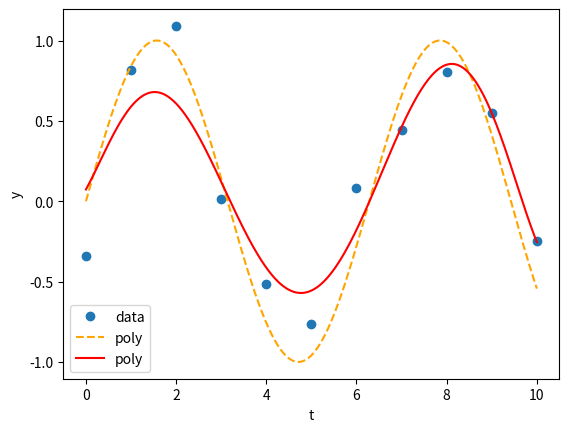

Here is the Python script that generated this plot:
# -*- coding : utf-8 -*-

"""
Polynominal_interpolation_sin_wave
(Data with Gaussian noise)
正弦波(ガウシアンノイズ含む)の多項式補間
リッジ回帰を利用
"""

# import required packages

import numpy as np
import matplotlib.pyplot as plt
import pandas as pd

# prepare t-data
t_0 = np.array(np.linspace(start=0, stop=10, num=11))
t_1 = np.array(np.linspace(start=0, stop=10, num=11000))

# t_0, t_1  : (1, 15)
# print("t_0 : ", t_0, " t_0_shape : ", np.shape(t_0))
# print("t_1 : ", t_1, " t_1_shape : ", np.shape(t_1))

# prepare y-data
mu, sigma = 0.0, 0.2
y = np.sin(t_0) + np.random.normal(mu, sigma, 11)
ground_truth = np.sin(t_1)

Phi15 = np.vander(t_0)

Phi = Phi15[:, 4:]

print(np.shape(Phi))
print(np.shape(y.transpose()))

temp = np.dot(Phi.transpose(), Phi)
print(np.shape(temp)[0])
# LAMBDA : regularization parameter
LAMBDA = 1.0
x = np.dot(np.linalg.inv(LAMBDA * np.eye(np.shape(temp)[0]) + temp),  np.dot(Phi.transpose(), y.transpose()))


# y (1, 15)
# Phi (15, 15)
# print("y : ", y, " y_shape : ", np.shape(y))
# print("Phi : ", Phi, " Phi_shape : ", np.shape(Phi))
# print("x : ", x, " x_shape : ", np.shape(x))

# Get Polynominal interpolation

print(x)
polynominal = np.poly1d([i for i in x])
print(polynominal)
p = polynominal(t_1)
print(polynominal(t_1))
print(p)

# Plot data
plt.plot(t_0, y, "o", label="data")
plt.plot(t_1, ground_truth, linestyle="--", color="orange", label="poly")
plt.plot(t_1, p, linestyle="-", color="red", label="poly")
plt.xlabel("t")
plt.ylabel("y")
plt.legend()
plt.show()